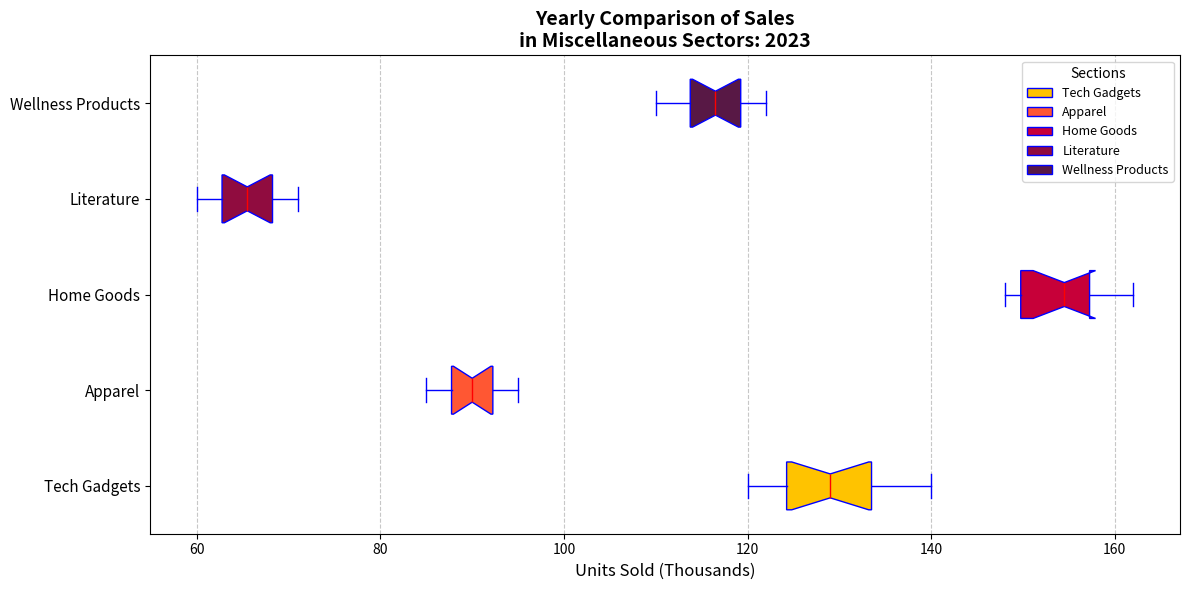

The script that saved this image:
import matplotlib.pyplot as plt

categories = ["Tech Gadgets", "Apparel", "Home Goods", "Literature", "Wellness Products"]

electronics_sales = [127, 120, 138, 122, 133, 135, 128, 132, 125, 130, 121, 140]
fashion_sales = [91, 87, 95, 88, 89, 90, 92, 94, 85, 86, 93, 90]
home_kitchen_sales = [154, 150, 162, 157, 148, 155, 148, 149, 155, 161, 158, 151]
books_sales = [67, 63, 62, 66, 70, 68, 64, 60, 69, 71, 61, 65]
health_beauty_sales = [119, 110, 115, 117, 112, 118, 122, 120, 114, 116, 113, 121]

data = [
    electronics_sales,
    fashion_sales,
    home_kitchen_sales,
    books_sales,
    health_beauty_sales
]

fig, ax = plt.subplots(figsize=(12, 6))

box = ax.boxplot(data, notch=True, patch_artist=True, vert=False,
                 boxprops=dict(facecolor="lightblue", color="blue"),
                 capprops=dict(color="blue"),
                 whiskerprops=dict(color="blue"),
                 flierprops=dict(markerfacecolor='red', marker='o', markersize=8, linestyle='none'),
                 medianprops=dict(color="red"))

# New set of colors
new_colors = ['#FFC300', '#FF5733', '#C70039', '#900C3F', '#581845']
for patch, color in zip(box['boxes'], new_colors):
    patch.set_facecolor(color)

ax.set_title("Yearly Comparison of Sales\nin Miscellaneous Sectors: 2023", fontsize=14, fontweight='bold')
ax.set_xlabel('Units Sold (Thousands)', fontsize=12)
ax.set_yticks(range(1, len(categories) + 1))
ax.set_yticklabels(categories, fontsize=11)

ax.xaxis.grid(True, linestyle='--', which='both', alpha=0.7)

ax.legend([box["boxes"][i] for i in range(len(categories))], categories, loc='upper right', fontsize=9, title="Sections")

plt.tight_layout()
plt.show()
